Run: headless pygame with SDL's dummy video driver; simulated clock (each Clock.tick advances the game by its frame time, no real sleeping); random seed 0; keys injected as events and as key.get_pressed() state; no mouse input.
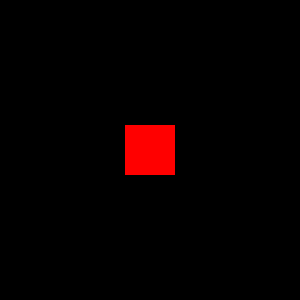
Frame 1 of 4 · flips 1–60 · no input
Frame 2 of 4 · flips 61–180 · tapped SPACE, RETURN · held RIGHT (→), D · screen unchanged from frame 1, image omitted
Frame 3 of 4 · flips 181–300 · held DOWN (↓), S · screen unchanged from frame 2, image omitted
Frame 4 of 4 · flips 301–420 · held LEFT (←), A, UP (↑), W · screen unchanged from frame 3, image omitted

The pygame program that drew these frames:

import pygame
import math

pygame.init()

screen = pygame.display.set_mode((300,300))
clock = pygame.time.Clock()

player_surf = pygame.surface.Surface((50,50))
player_surf.fill("Red")
player_rect = player_surf.get_rect() 
player_rect.center = (150,150)

# TODO: Naimplementuj hloupou gravitaci: kazdy moment hraci uber trochu z jeho pozice, 

# TODO: naimplementuj skok tim, ze hrace teleportujes o neco vys
# HINT: budeme chtit registrovat event aby se teleportoval jen jednou

# TODO: naimplementuj kolizi se zemi tim, ze prestanes hrace posouvat dolu, pokud uz je moc nizko (na zemi)

while True:
    for event in pygame.event.get():
        if event.type == pygame.QUIT:
            pygame.quit()
            exit()
    

    screen.fill("Black")
    screen.blit(player_surf,player_rect)
    pygame.display.flip()
    clock.tick(60)


    # BONUS TODO: naimplementuj, aby hrac nemohl vyjet do boku mimo obrazovku
